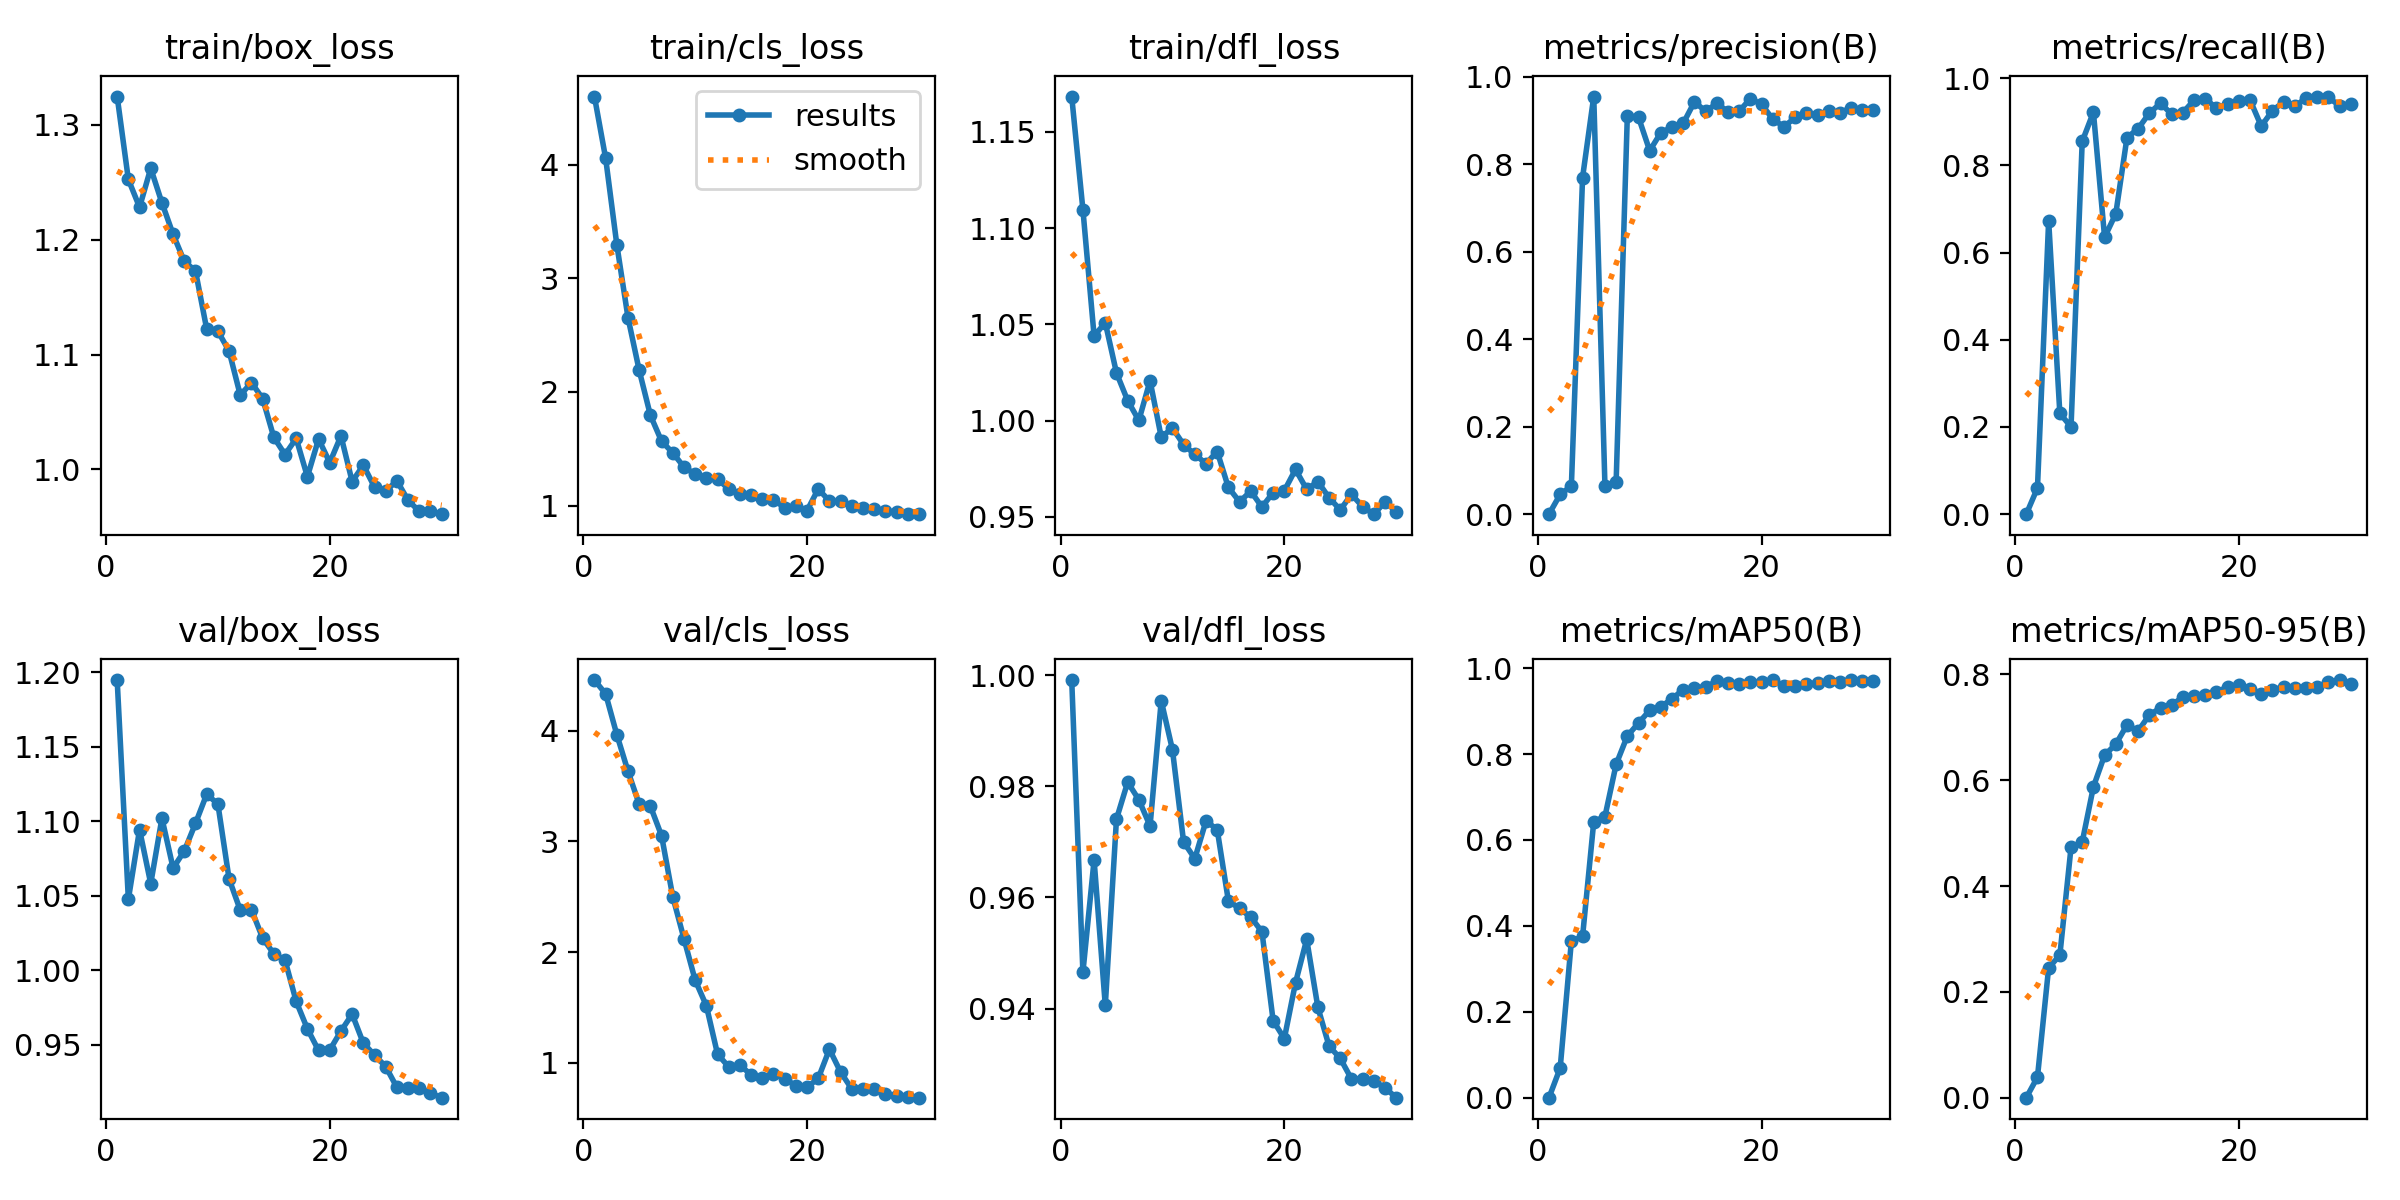

Source data for this figure (header and first rows):
epoch, time, train/box_loss, train/cls_loss, train/dfl_loss, metrics/precision(B), metrics/recall(B), metrics/mAP50(B), metrics/mAP50-95(B), val/box_loss, val/cls_loss, val/dfl_loss, lr/pg0, lr/pg1, lr/pg2
1, 51.53, 1.325, 4.6, 1.168, 0, 0, 0, 0, 1.195, 4.456, 0.9991, 5.56e-05, 5.56e-05, 5.56e-05
2, 101.2, 1.253, 4.058, 1.11, 0.04529, 0.06009, 0.06913, 0.03882, 1.047, 4.331, 0.9465, 0.0001129, 0.0001129, 0.0001129
3, 403.1, 1.228, 3.296, 1.044, 0.0641, 0.6734, 0.3644, 0.2456, 1.094, 3.963, 0.9667, 0.0001662, 0.0001662, 0.0001662
4, 452, 1.262, 2.653, 1.051, 0.7696, 0.2313, 0.3753, 0.2691, 1.058, 3.632, 0.9405, 0.0002154, 0.0002154, 0.0002154
5, 501.5, 1.232, 2.19, 1.025, 0.9547, 0.2002, 0.6425, 0.4731, 1.102, 3.334, 0.9741, 0.0002606, 0.0002606, 0.0002606
6, 617.1, 1.205, 1.795, 1.01, 0.06511, 0.8549, 0.6546, 0.4833, 1.068, 3.318, 0.9807, 0.0003018, 0.0003018, 0.0003018
7, 666.3, 1.181, 1.566, 1, 0.07349, 0.9218, 0.7761, 0.5876, 1.08, 3.05, 0.9776, 0.0003389, 0.0003389, 0.0003389
8, 715.8, 1.173, 1.464, 1.021, 0.9103, 0.6351, 0.842, 0.6475, 1.098, 2.5, 0.9729, 0.000372, 0.000372, 0.000372
9, 1293, 1.122, 1.339, 0.9915, 0.9073, 0.689, 0.8722, 0.6682, 1.118, 2.121, 0.9954, 0.000401, 0.000401, 0.000401
10, 1341, 1.12, 1.276, 0.9962, 0.8309, 0.8636, 0.9017, 0.7045, 1.111, 1.747, 0.9866, 0.0003909, 0.0003909, 0.0003909
11, 1391, 1.103, 1.244, 0.9876, 0.8723, 0.8841, 0.9101, 0.6932, 1.061, 1.517, 0.97, 0.0003725, 0.0003725, 0.0003725
12, 2403, 1.065, 1.232, 0.9825, 0.8846, 0.9199, 0.9288, 0.7236, 1.04, 1.079, 0.967, 0.0003542, 0.0003542, 0.0003542
13, 2452, 1.076, 1.147, 0.9777, 0.8936, 0.9424, 0.95, 0.7367, 1.04, 0.9641, 0.9738, 0.0003358, 0.0003358, 0.0003358
14, 2502, 1.062, 1.098, 0.984, 0.9427, 0.917, 0.9532, 0.7425, 1.021, 0.9795, 0.9722, 0.0003175, 0.0003175, 0.0003175
15, 7660, 1.028, 1.093, 0.9654, 0.921, 0.9211, 0.9572, 0.7572, 1.011, 0.8932, 0.9594, 0.0002991, 0.0002991, 0.0002991
16, 8653, 1.013, 1.055, 0.9579, 0.9391, 0.9495, 0.9691, 0.76, 1.007, 0.8629, 0.958, 0.0002808, 0.0002808, 0.0002808
17, 8702, 1.027, 1.052, 0.9634, 0.9202, 0.9532, 0.9651, 0.7613, 0.9789, 0.8993, 0.9564, 0.0002624, 0.0002624, 0.0002624
18, 8751, 0.9937, 0.9799, 0.9552, 0.9212, 0.9307, 0.9626, 0.7667, 0.9606, 0.8585, 0.9538, 0.0002441, 0.0002441, 0.0002441
19, 8801, 1.027, 0.996, 0.9627, 0.9502, 0.9404, 0.9676, 0.7764, 0.946, 0.7926, 0.9378, 0.0002257, 0.0002257, 0.0002257
20, 8850, 1.006, 0.9557, 0.9637, 0.9368, 0.9472, 0.9686, 0.7794, 0.9463, 0.7806, 0.9346, 0.0002074, 0.0002074, 0.0002074
21, 8900, 1.029, 1.146, 0.9747, 0.9032, 0.9498, 0.9715, 0.7732, 0.9591, 0.8608, 0.9446, 0.000189, 0.000189, 0.000189
22, 8949, 0.9895, 1.04, 0.9644, 0.8857, 0.8899, 0.9584, 0.7633, 0.9704, 1.124, 0.9525, 0.0001707, 0.0001707, 0.0001707
23, 8998, 1.004, 1.037, 0.9684, 0.9069, 0.9254, 0.9587, 0.7713, 0.9509, 0.917, 0.9402, 0.0001523, 0.0001523, 0.0001523
24, 9047, 0.9846, 0.9963, 0.96, 0.9177, 0.9457, 0.9633, 0.7762, 0.9429, 0.7647, 0.9332, 0.000134, 0.000134, 0.000134
25, 9096, 0.9812, 0.9773, 0.9537, 0.9132, 0.9355, 0.9657, 0.7739, 0.9352, 0.7683, 0.931, 0.0001156, 0.0001156, 0.0001156
26, 9145, 0.9901, 0.9691, 0.9617, 0.921, 0.9541, 0.9695, 0.7749, 0.9212, 0.7631, 0.9273, 9.73e-05, 9.73e-05, 9.73e-05
27, 9194, 0.9731, 0.9519, 0.9553, 0.9172, 0.9578, 0.9684, 0.7767, 0.9207, 0.7211, 0.9274, 7.8952e-05, 7.8952e-05, 7.8952e-05
28, 9243, 0.9636, 0.944, 0.9515, 0.9293, 0.9556, 0.9723, 0.7856, 0.9207, 0.7002, 0.927, 6.0604e-05, 6.0604e-05, 6.0604e-05
29, 9292, 0.9637, 0.9241, 0.9578, 0.924, 0.9368, 0.971, 0.7895, 0.9174, 0.6943, 0.9257, 4.2256e-05, 4.2256e-05, 4.2256e-05
30, 9341, 0.9611, 0.9276, 0.9528, 0.9233, 0.9402, 0.9703, 0.7821, 0.9143, 0.6862, 0.924, 2.3908e-05, 2.3908e-05, 2.3908e-05
